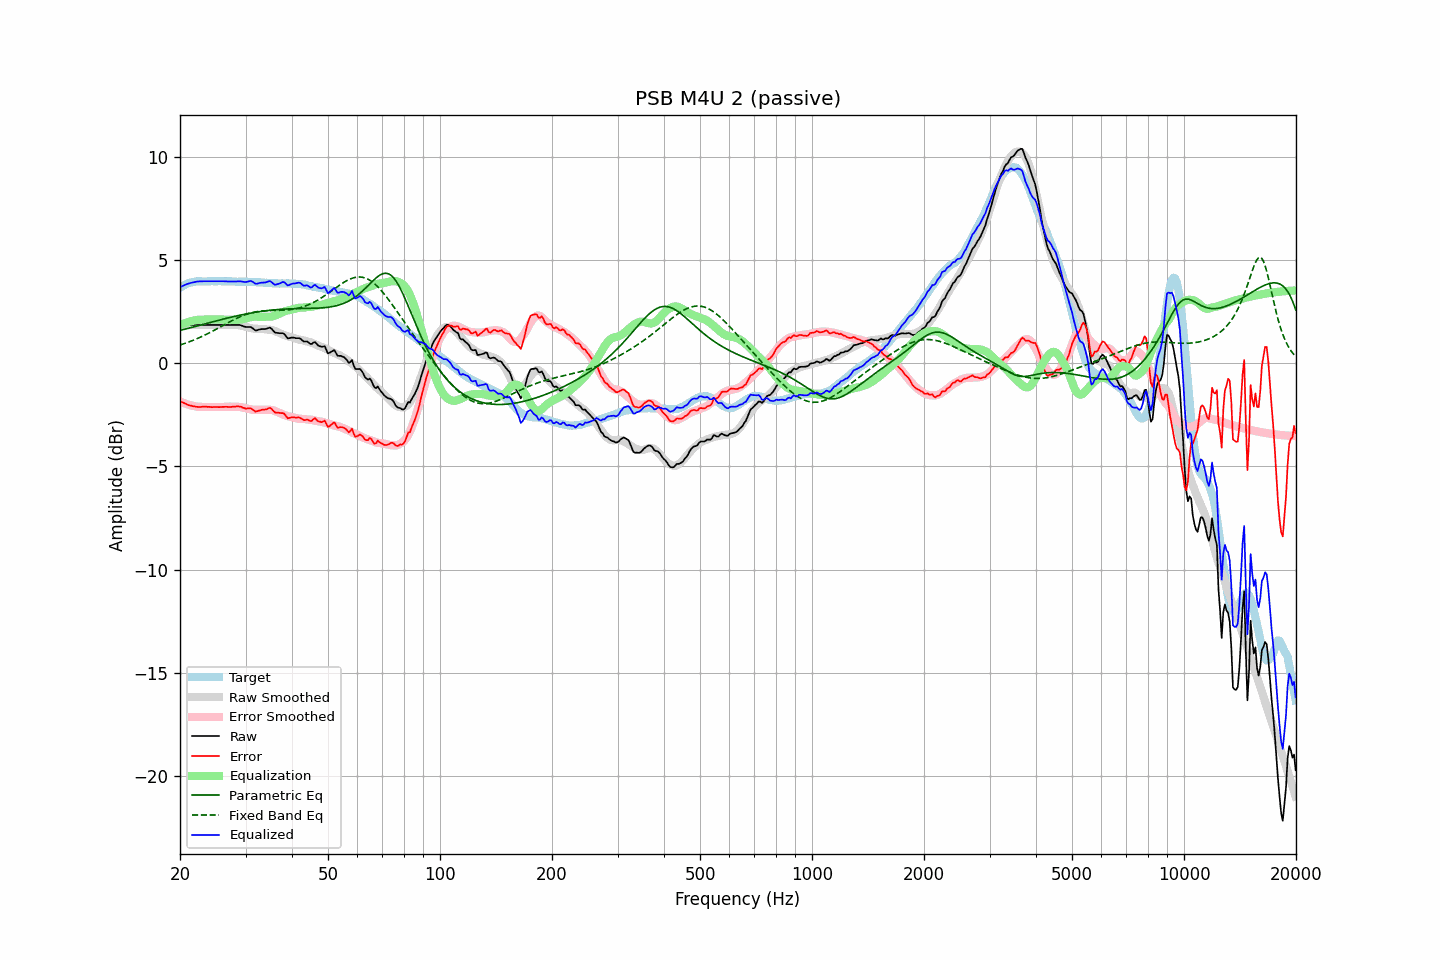

The data file committed next to this chart (first rows):
frequency, raw, error, smoothed, error_smoothed, equalization, parametric_eq, fixed_band_eq, equalized_raw, equalized_smoothed, target
20.00, 1.84, -1.82, 1.84, -1.85, 1.85, 1.59, 0.89, 3.69, 3.69, 3.66
20.20, 1.84, -1.87, 1.84, -1.88, 1.88, 1.61, 0.91, 3.72, 3.73, 3.71
20.40, 1.85, -1.91, 1.85, -1.92, 1.92, 1.63, 0.94, 3.76, 3.76, 3.76
20.61, 1.85, -1.94, 1.85, -1.95, 1.95, 1.65, 0.96, 3.79, 3.80, 3.79
20.81, 1.86, -1.98, 1.85, -1.97, 1.97, 1.67, 0.99, 3.83, 3.82, 3.84
21.02, 1.86, -2.02, 1.85, -2.00, 2.00, 1.70, 1.02, 3.86, 3.85, 3.88
21.23, 1.86, -2.04, 1.85, -2.02, 2.02, 1.72, 1.05, 3.88, 3.88, 3.90
21.44, 1.86, -2.06, 1.86, -2.04, 2.04, 1.74, 1.08, 3.90, 3.90, 3.92
21.66, 1.86, -2.08, 1.86, -2.06, 2.06, 1.76, 1.11, 3.92, 3.92, 3.94
21.87, 1.86, -2.09, 1.86, -2.08, 2.08, 1.78, 1.14, 3.94, 3.94, 3.95
22.09, 1.86, -2.11, 1.86, -2.09, 2.09, 1.80, 1.17, 3.95, 3.95, 3.97
22.31, 1.86, -2.12, 1.86, -2.11, 2.11, 1.82, 1.21, 3.96, 3.97, 3.98
22.54, 1.86, -2.12, 1.86, -2.11, 2.11, 1.84, 1.24, 3.97, 3.97, 3.98
22.76, 1.86, -2.12, 1.86, -2.12, 2.12, 1.86, 1.28, 3.97, 3.97, 3.97
22.99, 1.86, -2.11, 1.86, -2.12, 2.12, 1.88, 1.31, 3.98, 3.98, 3.96
23.22, 1.86, -2.10, 1.86, -2.12, 2.12, 1.90, 1.35, 3.98, 3.98, 3.96
23.45, 1.86, -2.10, 1.86, -2.12, 2.12, 1.93, 1.39, 3.98, 3.98, 3.96
23.69, 1.86, -2.11, 1.86, -2.12, 2.12, 1.95, 1.43, 3.98, 3.98, 3.97
23.92, 1.86, -2.11, 1.86, -2.12, 2.12, 1.97, 1.47, 3.98, 3.98, 3.97
24.16, 1.86, -2.12, 1.86, -2.12, 2.12, 1.99, 1.51, 3.98, 3.98, 3.98
24.40, 1.86, -2.13, 1.86, -2.12, 2.12, 2.01, 1.55, 3.98, 3.98, 3.99
24.65, 1.86, -2.12, 1.86, -2.12, 2.12, 2.03, 1.59, 3.98, 3.98, 3.98
24.89, 1.86, -2.12, 1.86, -2.12, 2.12, 2.05, 1.63, 3.98, 3.98, 3.98
25.14, 1.86, -2.12, 1.86, -2.12, 2.12, 2.07, 1.67, 3.98, 3.98, 3.98
25.39, 1.86, -2.13, 1.86, -2.12, 2.12, 2.09, 1.71, 3.98, 3.98, 3.98
25.65, 1.86, -2.13, 1.86, -2.12, 2.12, 2.11, 1.76, 3.98, 3.98, 3.98
25.91, 1.86, -2.11, 1.86, -2.12, 2.12, 2.13, 1.80, 3.98, 3.98, 3.97
26.16, 1.86, -2.11, 1.86, -2.12, 2.12, 2.15, 1.84, 3.98, 3.98, 3.97
26.43, 1.86, -2.11, 1.86, -2.11, 2.11, 2.17, 1.89, 3.97, 3.97, 3.97
26.69, 1.86, -2.11, 1.86, -2.11, 2.11, 2.18, 1.93, 3.97, 3.97, 3.97
26.96, 1.86, -2.12, 1.87, -2.10, 2.10, 2.20, 1.97, 3.96, 3.97, 3.98
27.23, 1.86, -2.12, 1.86, -2.10, 2.10, 2.22, 2.01, 3.96, 3.97, 3.98
27.50, 1.86, -2.12, 1.86, -2.10, 2.10, 2.24, 2.05, 3.96, 3.97, 3.97
27.77, 1.86, -2.10, 1.86, -2.11, 2.11, 2.26, 2.09, 3.97, 3.96, 3.96
28.05, 1.86, -2.10, 1.85, -2.11, 2.11, 2.28, 2.13, 3.97, 3.96, 3.96
28.33, 1.86, -2.09, 1.85, -2.11, 2.11, 2.29, 2.17, 3.97, 3.96, 3.95
28.62, 1.86, -2.09, 1.85, -2.11, 2.11, 2.31, 2.21, 3.97, 3.96, 3.95
28.90, 1.86, -2.10, 1.84, -2.12, 2.12, 2.33, 2.24, 3.98, 3.96, 3.96
29.19, 1.84, -2.11, 1.83, -2.13, 2.13, 2.34, 2.28, 3.97, 3.96, 3.95
29.48, 1.81, -2.15, 1.81, -2.14, 2.14, 2.36, 2.31, 3.95, 3.95, 3.96
29.78, 1.78, -2.17, 1.79, -2.16, 2.16, 2.38, 2.34, 3.94, 3.95, 3.95
30.08, 1.76, -2.20, 1.77, -2.18, 2.18, 2.39, 2.37, 3.94, 3.95, 3.96
30.38, 1.76, -2.19, 1.75, -2.20, 2.20, 2.41, 2.39, 3.96, 3.95, 3.95
30.68, 1.76, -2.19, 1.73, -2.22, 2.22, 2.42, 2.42, 3.98, 3.94, 3.94
30.99, 1.76, -2.18, 1.71, -2.24, 2.24, 2.43, 2.44, 3.99, 3.94, 3.94
31.30, 1.71, -2.23, 1.69, -2.25, 2.25, 2.45, 2.46, 3.96, 3.94, 3.94
31.61, 1.65, -2.29, 1.68, -2.26, 2.26, 2.46, 2.48, 3.91, 3.94, 3.94
31.93, 1.59, -2.35, 1.67, -2.26, 2.26, 2.47, 2.49, 3.85, 3.93, 3.94
32.24, 1.60, -2.32, 1.67, -2.26, 2.26, 2.49, 2.50, 3.86, 3.93, 3.92
32.57, 1.63, -2.30, 1.67, -2.25, 2.25, 2.50, 2.52, 3.88, 3.92, 3.93
32.89, 1.65, -2.28, 1.67, -2.25, 2.25, 2.51, 2.53, 3.90, 3.92, 3.93
33.22, 1.66, -2.26, 1.66, -2.25, 2.25, 2.52, 2.53, 3.91, 3.91, 3.91
33.55, 1.66, -2.25, 1.66, -2.25, 2.25, 2.53, 2.54, 3.91, 3.91, 3.91
33.89, 1.66, -2.24, 1.65, -2.26, 2.26, 2.54, 2.55, 3.92, 3.90, 3.90
34.23, 1.68, -2.23, 1.64, -2.26, 2.26, 2.55, 2.55, 3.94, 3.90, 3.90
34.57, 1.71, -2.18, 1.63, -2.26, 2.26, 2.56, 2.55, 3.97, 3.89, 3.89
34.92, 1.73, -2.16, 1.63, -2.26, 2.26, 2.57, 2.55, 3.99, 3.89, 3.89
35.27, 1.67, -2.21, 1.62, -2.26, 2.26, 2.58, 2.56, 3.93, 3.88, 3.88
35.62, 1.58, -2.30, 1.60, -2.28, 2.28, 2.59, 2.56, 3.86, 3.88, 3.88
35.97, 1.50, -2.38, 1.57, -2.31, 2.31, 2.59, 2.56, 3.81, 3.88, 3.88
... 635 more rows
